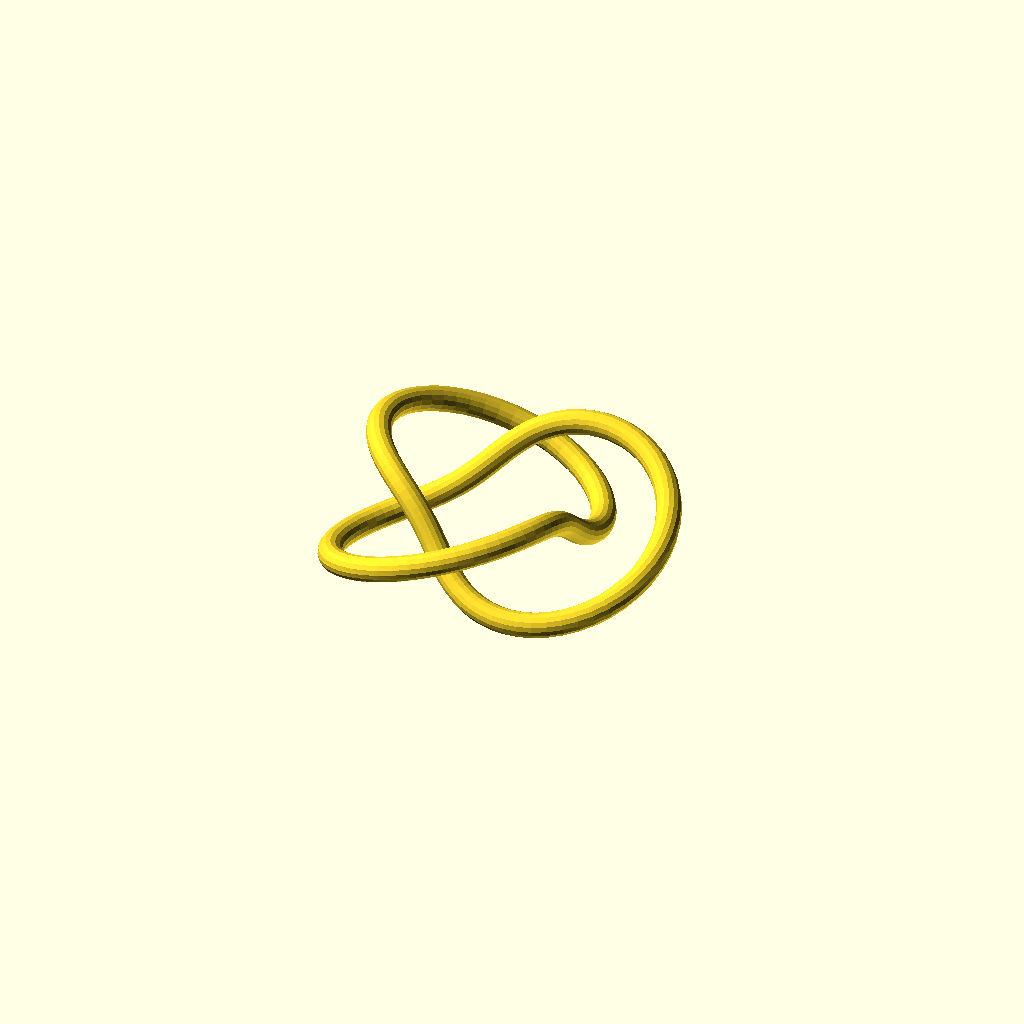
Cell 1 — every parameter at its default value.
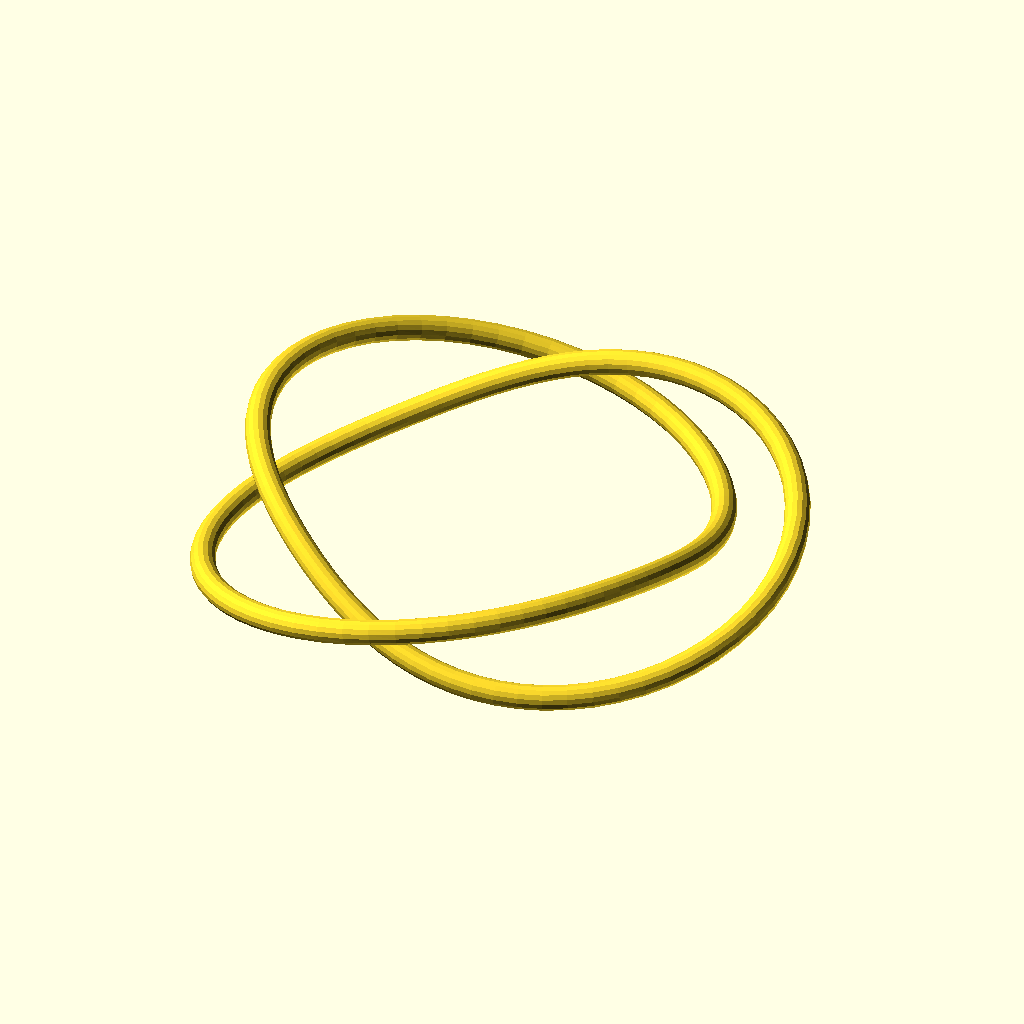
Cell 2: major_radius = 48 (everything else at default).
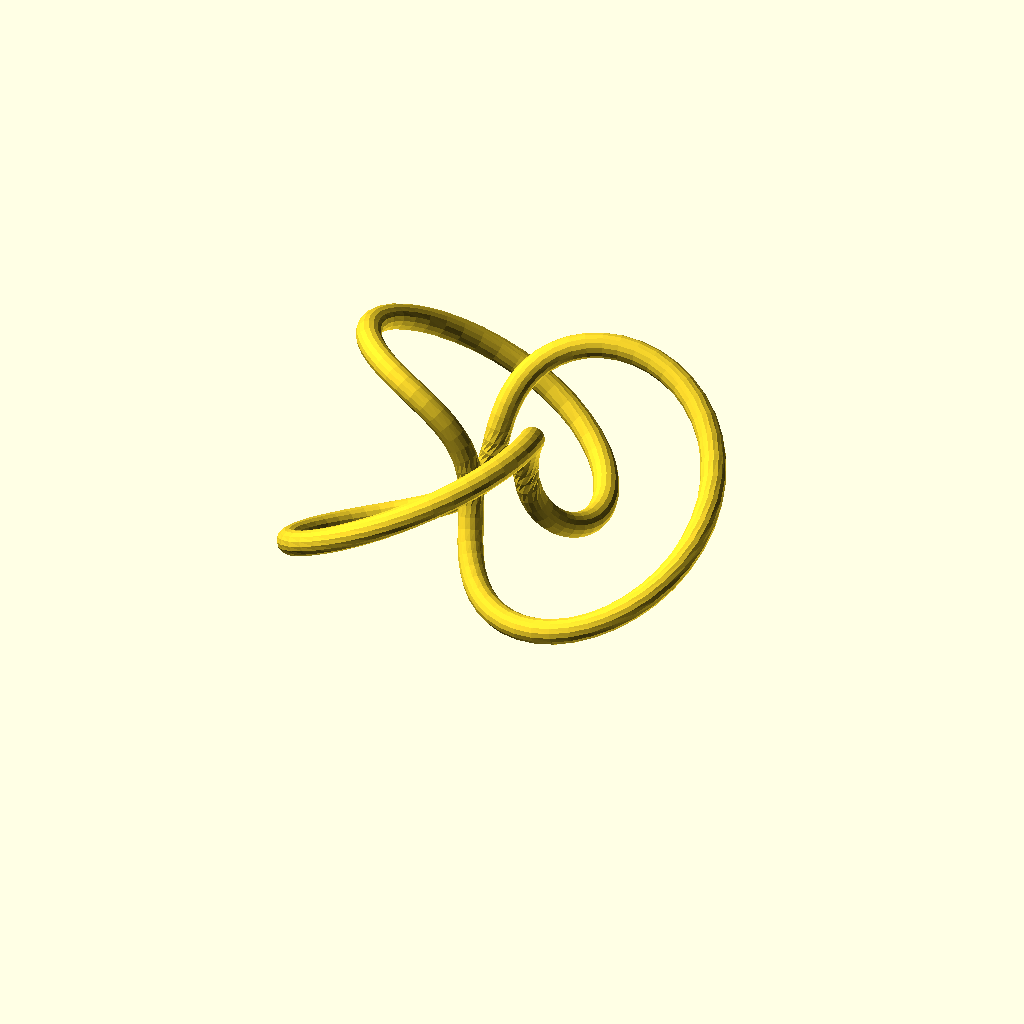
Cell 3: minor_radius = 18 (everything else at default).
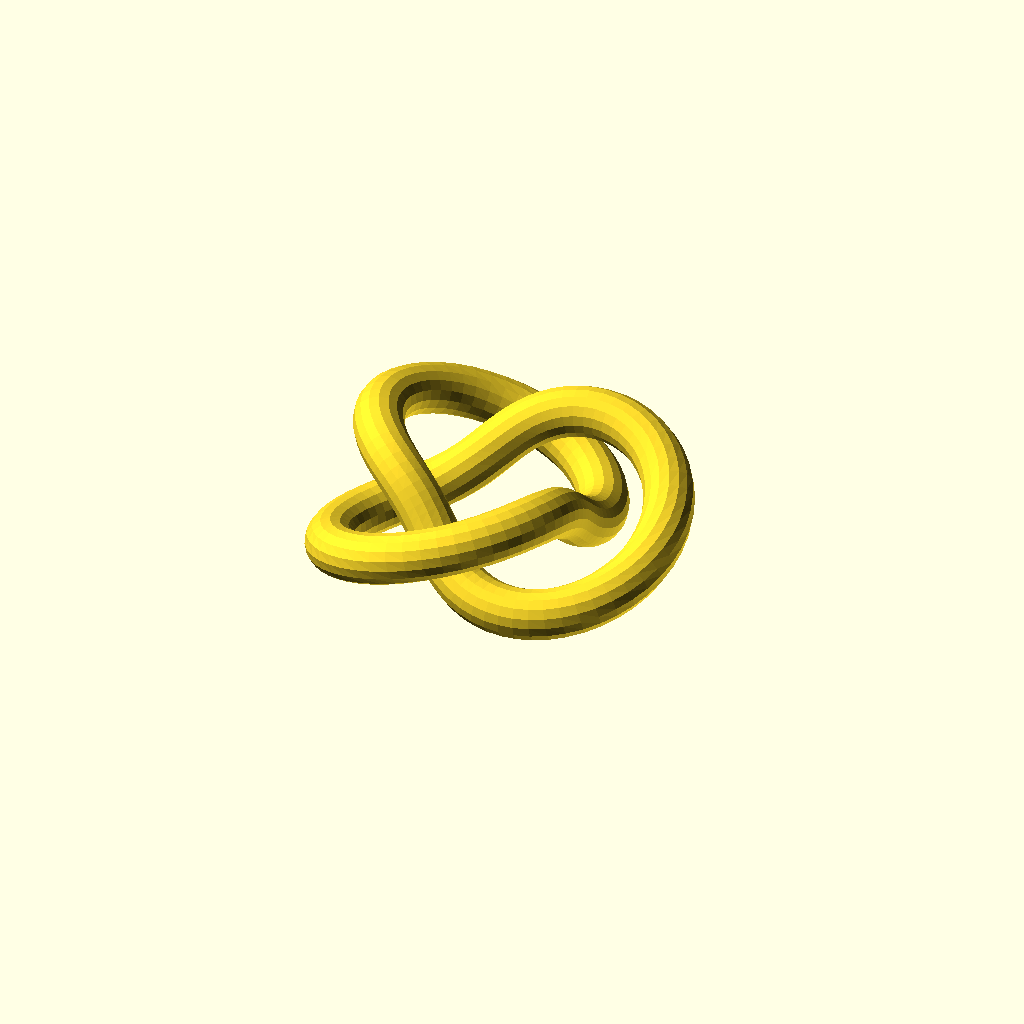
Cell 4: tube_radius = 4.8 (everything else at default).
All cells are drawn from one camera (rotation 55°, 0°, 25°, orthographic, colour scheme Cornfield), so only the parameter changes between them.
Source of the model, src/forge3d/start-catalog/scad/math/trefoil_knot.scad:
// Trefoil Knot — Forge3D Math Lab (MIT)
// Lesson: sweep a circular section along a parametric space curve.
// OpenSCAD trig uses degrees. Coprime winding counts (2, 3) make one knot.
// Try changing tube_radius; then inspect the frame and wrapped face indices.
// A sculpture study: choose orientation and supports before printing.

// @param major_radius = 24 // min: 20, max: 36, step: 1, label: Major radius
major_radius = 24;
// @param minor_radius = 9 // min: 7, max: 12, step: 0.5, label: Knot depth
minor_radius = 9;
// @param tube_radius = 2.4 // min: 1.2, max: 3.2, step: 0.2, label: Tube radius
tube_radius = 2.4;

function knot(t) = [
    (major_radius + minor_radius*cos(3*t))*cos(2*t),
    (major_radius + minor_radius*cos(3*t))*sin(2*t),
    minor_radius*sin(3*t) + minor_radius + tube_radius
];
function unit(v) = v / norm(v);
// Tangent T, sideways N, and binormal B form an orthonormal moving frame.
// Here the tangent never points straight up, so cross(T, Z) stays nonzero.
function ring_point(t, a) =
    let(T = unit(knot(t+0.01) - knot(t-0.01)),
        N = unit(cross(T, [0,0,1])), B = cross(T, N))
    knot(t) + tube_radius*(cos(a)*N + sin(a)*B);

module trefoil(steps=144, sides=16) {
    function index(i,j) = (i % steps)*sides + (j % sides);
    points = [for (i=[0:steps-1], j=[0:sides-1])
        ring_point(360*i/steps, 360*j/sides)];
    // Each quad is split into triangles; both index directions wrap closed.
    faces = [for (i=[0:steps-1], j=[0:sides-1]) each [
        [index(i,j), index(i+1,j), index(i+1,j+1)],
        [index(i,j), index(i+1,j+1), index(i,j+1)]
    ]];
    polyhedron(points=points, faces=faces, convexity=12);
}

trefoil();
Parameter table extracted from the source (name, type, default, range or options):
major_radius: number, default 24
minor_radius: number, default 9
tube_radius: number, default 2.4
